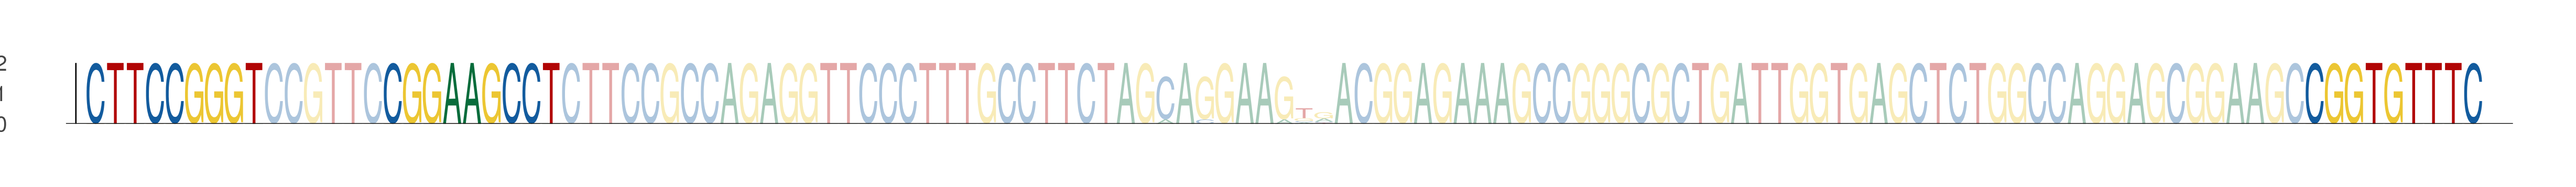

Values plotted in this chart, from the file beside it:
seq_index, start_position, end_position, is_reversed_complement
1063, 26, 35, 0
1063, 41, 50, 0
1063, 138, 147, 0
5965, 26, 35, 0
5965, 41, 50, 0
5965, 138, 147, 0
3544, 26, 35, 0
3544, 41, 50, 0
3544, 138, 147, 0
2290, 26, 35, 0
2290, 41, 50, 0
2290, 138, 147, 0
3052, 26, 35, 0
3052, 41, 50, 0
3052, 138, 147, 0
6137, 26, 35, 0
6137, 41, 50, 0
6137, 138, 147, 0
54, 26, 35, 0
54, 41, 50, 0
54, 138, 147, 0
5480, 26, 35, 0
5480, 41, 50, 0
5480, 138, 147, 0
4838, 26, 35, 0
4838, 41, 50, 0
4838, 138, 147, 0
5880, 26, 35, 0
5880, 41, 50, 0
5880, 138, 147, 0
4158, 26, 35, 0
4158, 41, 50, 0
4158, 138, 147, 0
